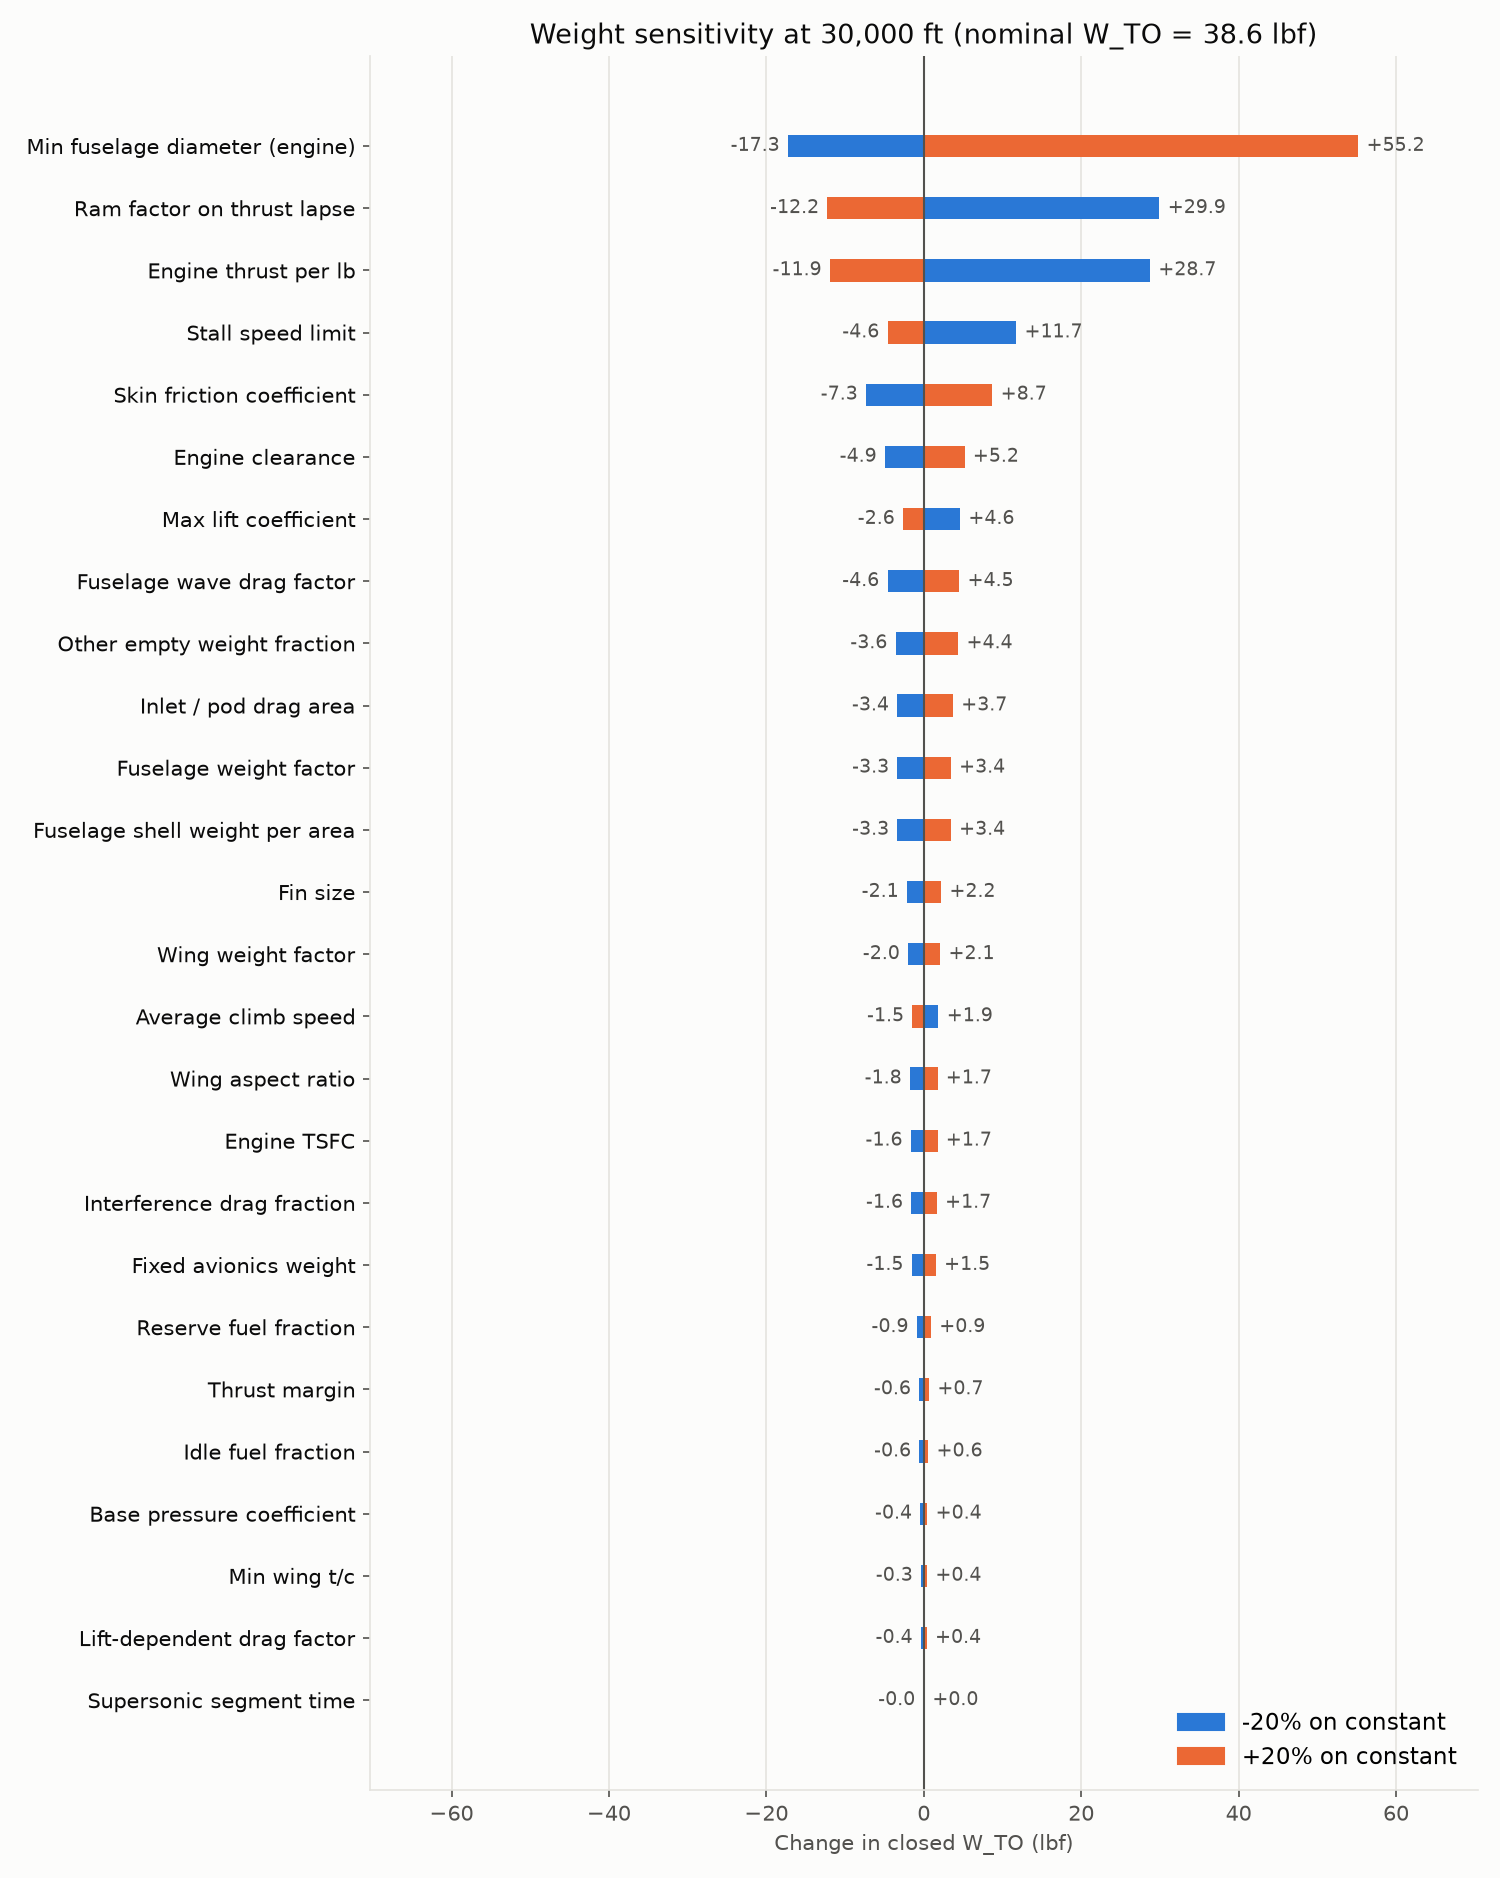

Data behind this chart, as committed beside it:
constant, baseline_value, dW_TO_minus20_lb, dW_TO_plus20_lb
Min fuselage diameter (engine), 0.205, -17.25, 55.2
Ram factor on thrust lapse, 1.107, 29.94, -12.24
Engine thrust per lb, 10.8, 28.74, -11.93
Stall speed limit, 120.0, 11.74, -4.598
Skin friction coefficient, 0.613, -7.335, 8.712
Engine clearance, 0.04, -4.929, 5.178
Max lift coefficient, 1.3, 4.612, -2.632
Fuselage wave drag factor, 1.2, -4.609, 4.502
Other empty weight fraction, 0.2, -3.575, 4.372
Inlet / pod drag area, 0.3, -3.368, 3.699
Fuselage weight factor, 1.5, -3.349, 3.431
Fuselage shell weight per area, 0.35, -3.349, 3.431
Fin size, 0.25, -2.134, 2.204
Wing weight factor, 2.0, -1.99, 2.085
Average climb speed, 600.0, 1.866, -1.454
Wing aspect ratio, 2.0, -1.754, 1.742
Engine TSFC, 1.54, -1.649, 1.743
Interference drag fraction, 0.1, -1.586, 1.652
Fixed avionics weight, 3.0, -1.529, 1.526
Reserve fuel fraction, 0.06, -0.888, 0.91
Thrust margin, 0.05, -0.577, 0.674
Idle fuel fraction, 0.2, -0.559, 0.562
Base pressure coefficient, 0.15, -0.439, 0.444
Min wing t/c, 0.03, -0.339, 0.417
Lift-dependent drag factor, 2.0, -0.369, 0.375
Supersonic segment time, 5.0, -0.033, 0.033
